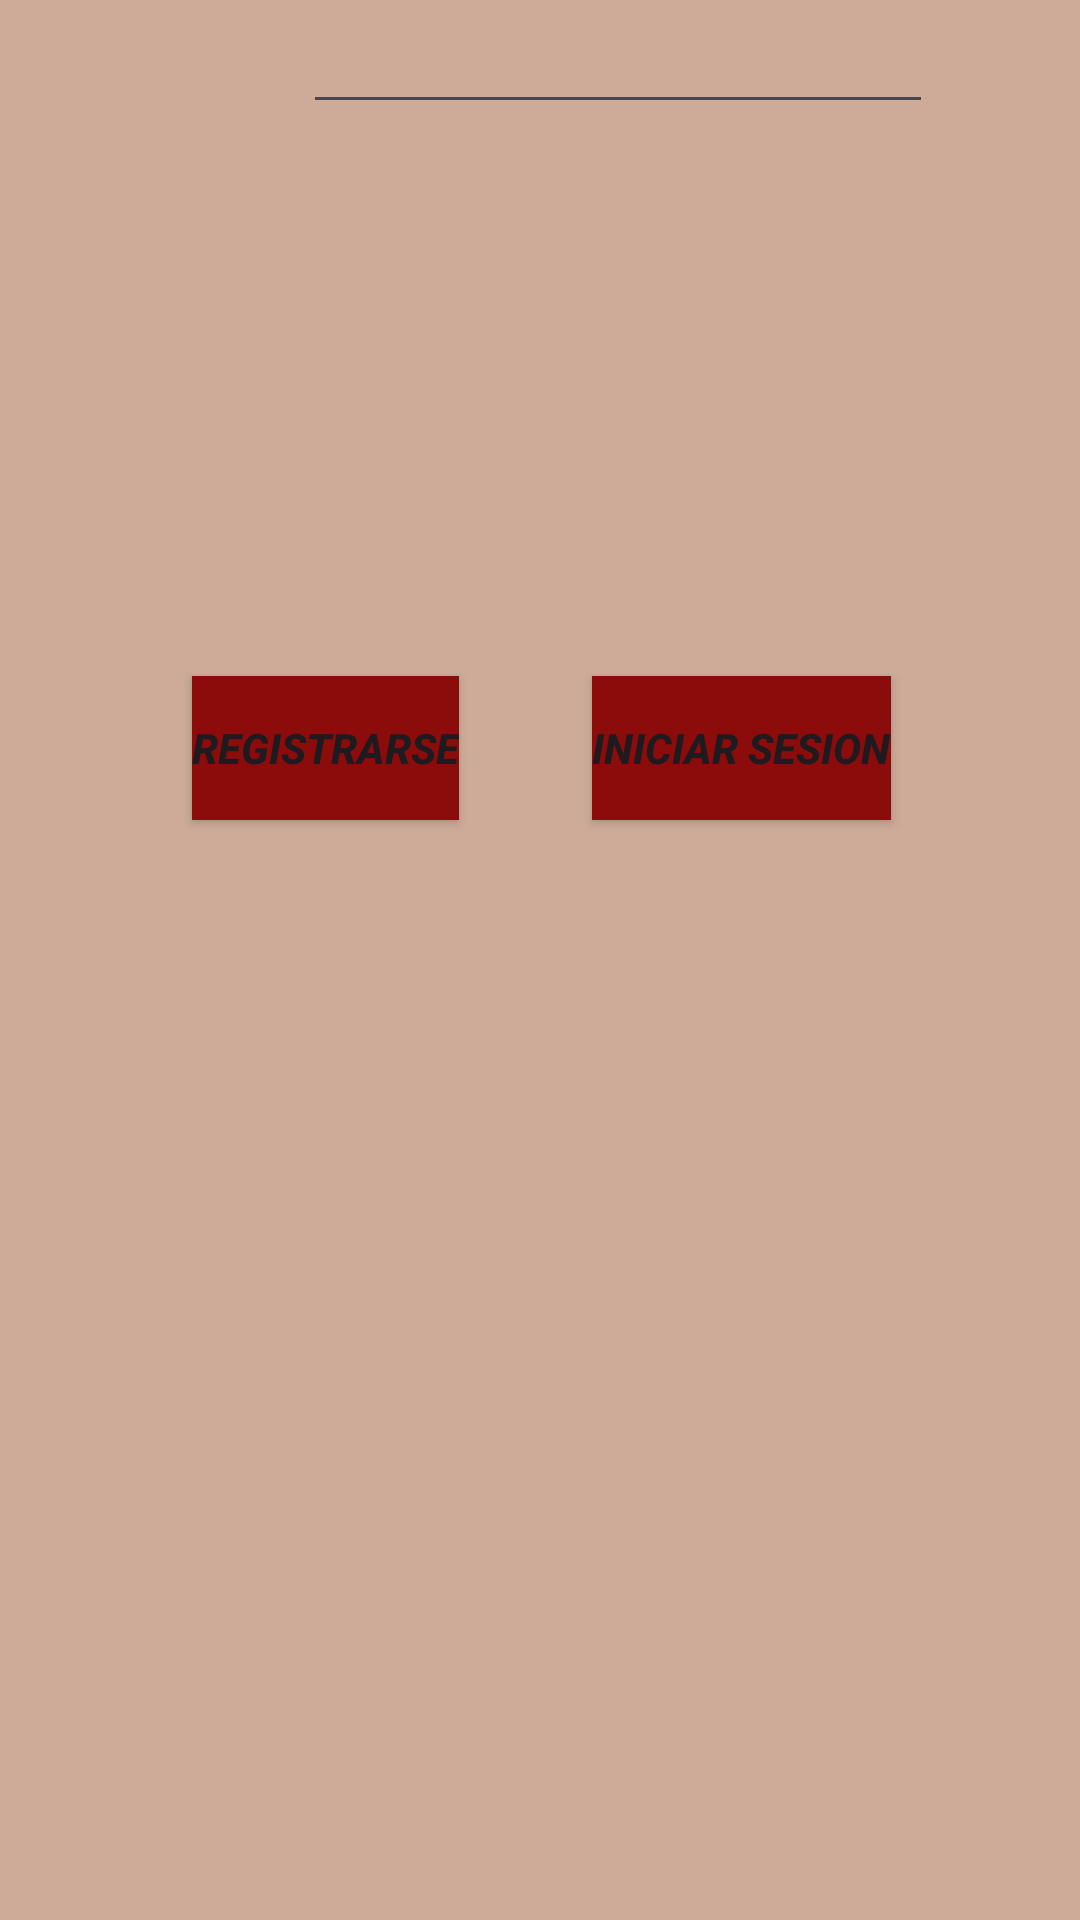

Write the Android layout XML for this screen, with the resource values it uses.
<!-- AndroidManifest.xml: application theme Theme.Ormat -->
<!-- res/layout/activity_main.xml -->
<?xml version="1.0" encoding="utf-8"?>
<androidx.constraintlayout.widget.ConstraintLayout xmlns:android="http://schemas.android.com/apk/res/android"
    xmlns:app="http://schemas.android.com/apk/res-auto"
    xmlns:tools="http://schemas.android.com/tools"
    android:layout_width="match_parent"
    android:layout_height="match_parent"
    android:background="@color/naranja"
    tools:context=".MainActivity">

    <Button
        android:id="@+id/Registrarse"
        android:layout_width="wrap_content"
        android:layout_height="wrap_content"
        android:layout_marginStart="64dp"
        android:layout_marginTop="37dp"
        android:layout_marginBottom="220dp"
        android:background="@color/vino"
        android:backgroundTint="@color/vino"
        android:text="registrarse"
        android:textStyle="bold|italic"
        app:layout_constraintBottom_toBottomOf="parent"
        app:layout_constraintStart_toStartOf="parent"
        app:layout_constraintTop_toBottomOf="@+id/editTextTextMultiLine2" />

    <ImageView
        android:id="@+id/imageView"
        android:layout_width="293dp"
        android:layout_height="153dp"
        android:layout_marginStart="59dp"
        android:layout_marginTop="88dp"
        android:layout_marginEnd="59dp"
        android:layout_marginBottom="33dp"
        app:layout_constraintBottom_toTopOf="@+id/textView"
        app:layout_constraintEnd_toEndOf="parent"
        app:layout_constraintHorizontal_bias="0.0"
        app:layout_constraintStart_toStartOf="parent"
        app:layout_constraintTop_toTopOf="parent"
        app:layout_constraintVertical_bias="1.0"
        app:srcCompat="@drawable/ormat" />

    <Button
        android:id="@+id/iniciarSesion"
        android:layout_width="wrap_content"
        android:layout_height="wrap_content"
        android:layout_marginStart="45dp"
        android:layout_marginTop="37dp"
        android:layout_marginEnd="64dp"
        android:layout_marginBottom="220dp"
        android:background="@color/vino"
        android:backgroundTint="@color/vino"
        android:onClick="pantallainicio"
        android:text="Iniciar sesion"
        android:textStyle="bold|italic"
        app:layout_constraintBottom_toBottomOf="parent"
        app:layout_constraintEnd_toEndOf="parent"
        app:layout_constraintStart_toEndOf="@+id/Registrarse"
        app:layout_constraintTop_toBottomOf="@+id/editTextTextMultiLine2" />

    <EditText
        android:id="@+id/editTextTextMultiLine"
        android:layout_width="wrap_content"
        android:layout_height="wrap_content"
        android:layout_marginStart="101dp"
        android:layout_marginEnd="101dp"
        android:layout_marginBottom="18dp"
        android:ems="10"
        android:gravity="start|top"
        android:inputType="textMultiLine"
        app:layout_constraintBottom_toTopOf="@+id/textView2"
        app:layout_constraintEnd_toEndOf="parent"
        app:layout_constraintStart_toStartOf="parent" />

    <EditText
        android:id="@+id/editTextTextMultiLine2"
        android:layout_width="wrap_content"
        android:layout_height="wrap_content"
        android:layout_marginStart="101dp"
        android:layout_marginEnd="101dp"
        android:ems="10"
        android:gravity="start|top"
        android:inputType="textMultiLine"
        app:layout_constraintEnd_toEndOf="parent"
        app:layout_constraintHorizontal_bias="0.0"
        app:layout_constraintStart_toStartOf="parent"
        tools:layout_editor_absoluteY="412dp" />

    <TextView
        android:id="@+id/textView"
        android:layout_width="wrap_content"
        android:layout_height="wrap_content"
        android:layout_marginStart="102dp"
        android:layout_marginEnd="193dp"
        android:layout_marginBottom="4dp"
        android:text="Nombre completo:"
        app:layout_constraintBottom_toTopOf="@+id/editTextTextMultiLine"
        app:layout_constraintEnd_toEndOf="parent"
        app:layout_constraintStart_toStartOf="parent" />

    <TextView
        android:id="@+id/textView2"
        android:layout_width="wrap_content"
        android:layout_height="wrap_content"
        android:layout_marginStart="100dp"
        android:layout_marginEnd="270dp"
        android:layout_marginBottom="1dp"
        android:text="Grupo:"
        app:layout_constraintBottom_toTopOf="@+id/editTextTextMultiLine2"
        app:layout_constraintEnd_toEndOf="parent"
        app:layout_constraintStart_toStartOf="parent" />
</androidx.constraintlayout.widget.ConstraintLayout>
<!-- resources referenced by this layout -->
<resources>
  <color name="naranja">#CDAB98</color>
  <color name="vino">#8C0C0C</color>
  <!-- drawable ormat: png bitmap (drawable, 42443 bytes) -->
  <style name="Theme.Ormat" parent="Base.Theme.Ormat"><item name="backgroundColor">@color/vino</item></style>
  <style name="Base.Theme.Ormat" parent="Theme.Material3.DayNight.NoActionBar">
          <item name="colorPrimary">@color/vino</item>
  
      </style>
</resources>
